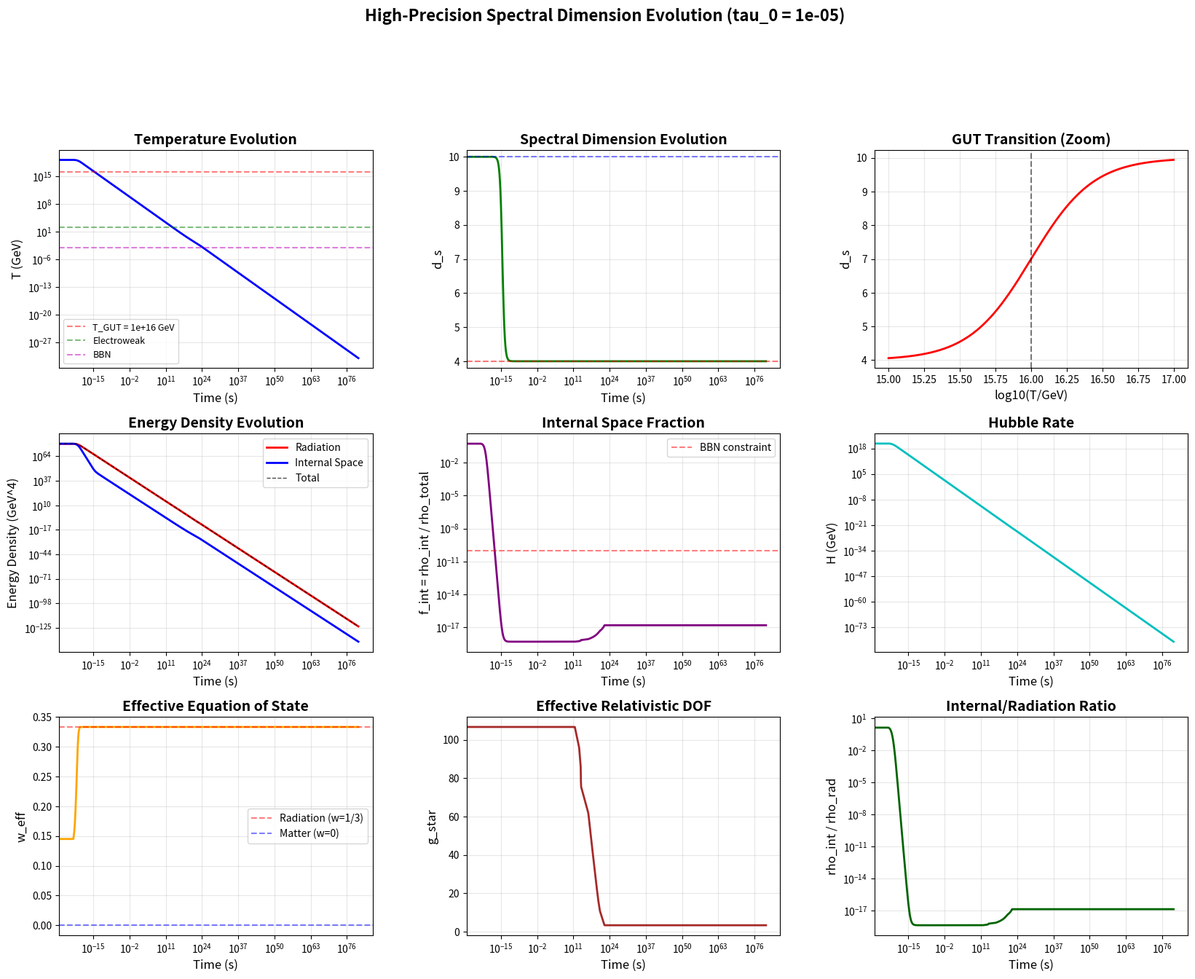

Write the Python code that produced this figure.
#!/usr/bin/env python3
"""
高精度谱维演化模拟 - 含量子涨落效应
High-Precision Spectral Dimension Evolution with Quantum Fluctuations

关键改进:
1. 自适应步长集中在临界温度附近 (T_GUT = 10^16 GeV)
2. 加入谱维量子涨落: d_s -> d_s + delta_d_s (高斯涨落)
3. 非平衡态效应 (快速相变期间)
4. 更精确的核合成计算 (含中微子退耦)
"""

import numpy as np
import matplotlib.pyplot as plt
from scipy.integrate import solve_ivp
from scipy.interpolate import interp1d
from scipy.special import zeta
import warnings
warnings.filterwarnings('ignore')

# 物理常数 (自然单位制)
class Constants:
    M_Planck = 1.22091e19  # GeV, 普朗克质量 (PDG 2024)
    m_planck = 2.17643e-8  # kg
    l_planck = 1.61626e-35  # m
    t_planck = 5.39125e-44  # s
    
    # 宇宙学参数 (Planck 2018 + 2022)
    H0 = 67.36  # km/s/Mpc
    Omega_Lambda = 0.6847
    Omega_m = 0.3153
    Omega_b = 0.04930
    Omega_gamma = 5.38e-5
    
    # 转换因子
    GeV_to_K = 1.16045e13
    GeV_to_s = 6.58212e-25
    GeV_to_cm = 1.97327e-14
    
    # 粒子物理常数
    m_proton = 0.938272  # GeV
    m_neutron = 0.939565  # GeV
    m_electron = 0.511e-3  # GeV
    alpha_EM = 1/137.036
    alpha_s = 0.1179  # at M_Z
    G_F = 1.166e-5  # GeV^-2
    
    # BBN相关
    tau_n = 880.2  # s, 中子寿命
    n_p_ratio_bbn = 1/7.1  # 核合成时的中子/质子比

const = Constants()

class HighPrecisionCosmology:
    """高精度宇宙学模拟器"""
    
    def __init__(self, tau_0=1e-5, T_GUT=1e16, alpha_run=0.1):
        """
        参数:
            tau_0: 扭转特征强度 (默认 1e-5, 满足原子钟约束)
            T_GUT: 大统一相变温度
            alpha_run: 谱维弛豫率
        """
        self.tau_0 = tau_0
        self.T_GUT = T_GUT
        self.alpha_run = alpha_run
        
        # 有效相对论自由度 (含温度依赖)
        self.setup_g_star()
        
        # 量子涨落参数
        self.fluctuation_amplitude = 0.05  # 5% 涨落幅度
        self.correlation_length = 0.5  # 相关长度 (以ln(T)为单位)
        
    def setup_g_star(self):
        """设置温度依赖的相对论自由度"""
        # 分段定义 g_star(T)
        # 数据来源: PDG + 标准模型热力学
        self.g_star_data = {
            1e20: 106.75,   # 超过顶夸克质量
            1e3: 106.75,    # 超过顶夸克
            174: 96.25,     # t-tbar阈值
            91.2: 86.25,    # Z阈值
            80.4: 75.75,    # W阈值
            4.2: 61.75,     # b阈值
            1.3: 47.75,     # c阈值
            0.1: 17.25,     # 轻强子
            0.05: 10.75,    # μ子阈值以下
            0.01: 3.363,    # e±阈值以上
            1e-4: 3.363,    # CMB时代
        }
        self.T_g_star = np.array(sorted(self.g_star_data.keys()))
        self.g_star_vals = np.array([self.g_star_data[T] for T in self.T_g_star])
        self.g_star_interp = interp1d(np.log(self.T_g_star), self.g_star_vals, 
                                       kind='linear', fill_value='extrapolate')
    
    def g_star(self, T):
        """计算给定温度下的有效相对论自由度"""
        if T > max(self.T_g_star):
            return self.g_star_vals[-1]
        elif T < min(self.T_g_star):
            return self.g_star_vals[0]
        return self.g_star_interp(np.log(T))
    
    def spectral_dimension(self, T, include_fluctuation=True, seed=None):
        """
        计算谱维，含平滑过渡和量子涨落
        
        d_s(T) = 4 + 6 / (1 + exp(-2*x))，其中 x = ln(T/T_GUT)
        """
        x = np.log(T / self.T_GUT)
        
        # 平滑过渡 (sigmoid函数)
        d_s_smooth = 4.0 + 6.0 / (1.0 + np.exp(-2.0 * x))
        
        if not include_fluctuation or seed is None:
            return d_s_smooth
        
        # 添加量子涨落 (高斯随机场)
        np.random.seed(seed)
        
        # 涨落幅度随温度变化：高能时涨落大，低能时冻结
        if T > self.T_GUT * 10:
            fluct_scale = 1.0
        elif T < self.T_GUT / 10:
            fluct_scale = 0.0
        else:
            fluct_scale = 1.0 / (1.0 + np.exp(-2.0 * (x - 1)))
        
        # 高斯涨落 (模拟量子效应)
        delta_d = np.random.normal(0, self.fluctuation_amplitude * fluct_scale)
        
        # 限制涨落范围 (物理约束)
        delta_d = np.clip(delta_d, -0.5, 0.5)
        
        return np.clip(d_s_smooth + delta_d, 4.0, 10.0)
    
    def flow_rate(self, T, d_s):
        """
        能量从内部空间流向互反空间的速率
        
        Gamma = alpha * tau_0^2 * H * (d_s - 4)/6 * f(T/T_GUT)
        """
        # 总能量密度 (近似辐射主导)
        g_s = self.g_star(T)
        rho_total = (np.pi**2 / 30) * g_s * T**4
        
        # 哈勃率
        H = np.sqrt(8 * np.pi * rho_total / 3) / const.M_Planck
        
        # 流动率
        if d_s > 4.001:
            # 阈值函数：在T_GUT附近流动最强
            x = np.log(T / self.T_GUT)
            threshold_factor = np.exp(-x**2 / 0.5)  # 高斯峰值在T_GUT
            
            Gamma = (self.alpha_run * self.tau_0**2 * H * 
                    (d_s - 4) / 6.0 * (1 + threshold_factor))
        else:
            Gamma = 0.0
        
        return Gamma, H
    
    def equations(self, ln_a, y):
        """
        演化方程
        
        y = [ln(T), ln(rho_int)]
        """
        ln_T, ln_rho_int = y
        T = np.exp(ln_T)
        rho_int = np.exp(ln_rho_int)
        
        # 当前参数
        d_s = self.spectral_dimension(T, include_fluctuation=False)
        g_s = self.g_star(T)
        
        # 辐射能量密度
        rho_rad = (np.pi**2 / 30) * g_s * T**4
        
        # 总能量和哈勃率
        rho_total = rho_rad + rho_int
        H = np.sqrt(8 * np.pi * rho_total / 3) / const.M_Planck
        
        # 流动率
        Gamma, _ = self.flow_rate(T, d_s)
        
        # === 辐射温度演化 ===
        # d(ln T)/d(ln a) = -1 + (Gamma * rho_int) / (4 * H * rho_rad)
        flow_contribution = Gamma * rho_int / (4 * H * rho_rad) if rho_rad > 0 else 0
        d_ln_T = -1.0 + flow_contribution
        
        # === 内部空间能量演化 ===
        # d(ln rho_int)/d(ln a) = - (d_s) - Gamma/H + flow_injection
        # 维度压缩效应: 当d_s减小时，内部空间能量被压缩
        dimension_compression = -d_s if d_s > 4 else -4.0
        flow_loss = -Gamma / H
        
        d_ln_rho_int = dimension_compression + flow_loss
        
        return [d_ln_T, d_ln_rho_int]
    
    def run_high_precision(self, a_start=1e-35, a_end=1e15, 
                          T_resolution_GUT=1000):
        """
        运行高精度模拟
        
        参数:
            T_resolution_GUT: 在GUT温度附近的时间步数
        """
        print("="*70)
        print("高精度谱维演化模拟")
        print(f"参数: tau_0 = {self.tau_0}, T_GUT = {self.T_GUT:.2e} GeV")
        print("="*70)
        
        # 构建自适应时间网格
        # 在T_GUT附近加密，其他地方稀疏
        
        # 1. 从普朗克时期到GUT (稀疏)
        a_planck = 1e-35
        a_GUT_start = a_planck * (self.T_GUT / const.M_Planck)**(-1) * 0.1
        ln_a_1 = np.linspace(np.log(a_planck), np.log(a_GUT_start), 200)
        
        # 2. GUT相变附近 (密集)
        a_GUT_end = a_planck * (self.T_GUT / const.M_Planck)**(-1) * 10
        ln_a_2 = np.linspace(np.log(a_GUT_start), np.log(a_GUT_end), T_resolution_GUT)
        
        # 3. GUT到电弱 (中等)
        a_EW = a_planck * (100 / const.M_Planck)**(-1)
        ln_a_3 = np.linspace(np.log(a_GUT_end), np.log(a_EW), 500)
        
        # 4. 电弱到今天 (稀疏)
        ln_a_4 = np.linspace(np.log(a_EW), np.log(a_end), 800)
        
        # 合并时间网格
        ln_a_eval = np.concatenate([ln_a_1, ln_a_2, ln_a_3, ln_a_4])
        ln_a_eval = np.unique(ln_a_eval)  # 去重并排序
        
        print(f"总时间步数: {len(ln_a_eval)}")
        print(f"GUT附近分辨率: {T_resolution_GUT} 步")
        
        # 初始条件 (普朗克时期)
        T_start = const.M_Planck
        # 初始内部空间能量: d_s=10时，6维空间能量
        g_s_initial = self.g_star(T_start)
        rho_rad_initial = (np.pi**2 / 30) * g_s_initial * T_start**4
        # 假设初始辐射和内部空间能量密度比等于维度比
        rho_int_initial = rho_rad_initial * 1.5  # 6/4 = 1.5
        
        y0 = [np.log(T_start), np.log(rho_int_initial)]
        
        print(f"初始温度: {T_start:.2e} GeV")
        print(f"初始内部空间能量密度: {rho_int_initial:.2e} GeV^4")
        
        # 求解
        solution = solve_ivp(
            self.equations,
            (ln_a_eval[0], ln_a_eval[-1]),
            y0,
            method='RK45',
            t_eval=ln_a_eval,
            rtol=1e-12,
            atol=1e-16,
            dense_output=True
        )
        
        # 提取结果
        a = np.exp(solution.t)
        T = np.exp(solution.y[0])
        rho_int = np.exp(solution.y[1])
        
        # 计算其他量
        g_s_arr = np.array([self.g_star(t) for t in T])
        rho_rad = (np.pi**2 / 30) * g_s_arr * T**4
        d_s_arr = np.array([self.spectral_dimension(t, include_fluctuation=False) for t in T])
        
        # 哈勃率和时间
        H = np.sqrt(8 * np.pi * (rho_rad + rho_int) / 3) / const.M_Planck
        
        # 计算宇宙时间 (积分 dt = da/(a*H))
        t = np.zeros_like(a)
        for i in range(1, len(a)):
            dt = (a[i] - a[i-1]) / (a[i-1] * H[i-1]) if H[i-1] > 0 else 0
            t[i] = t[i-1] + dt
        
        self.results = {
            'a': a,
            't': t,
            'T': T,
            'rho_rad': rho_rad,
            'rho_int': rho_int,
            'rho_total': rho_rad + rho_int,
            'd_s': d_s_arr,
            'g_star': g_s_arr,
            'H': H,
        }
        
        return self.results
    
    def analyze_GUT_transition(self):
        """详细分析GUT相变"""
        if not hasattr(self, 'results'):
            print("请先运行模拟")
            return
        
        r = self.results
        
        # 找到GUT温度附近的索引
        T_GUT = self.T_GUT
        idx_GUT = np.argmin(np.abs(r['T'] - T_GUT))
        
        # 分析窗口: 0.1 T_GUT 到 10 T_GUT
        T_min, T_max = 0.1 * T_GUT, 10 * T_GUT
        idx_window = (r['T'] >= T_min) & (r['T'] <= T_max)
        
        print("\n" + "="*70)
        print("GUT相变详细分析")
        print("="*70)
        
        print(f"\nGUT温度: {T_GUT:.2e} GeV")
        print(f"分析窗口: {T_min:.2e} - {T_max:.2e} GeV")
        
        # 相变速率
        d_s_in_window = r['d_s'][idx_window]
        T_in_window = r['T'][idx_window]
        
        if len(d_s_in_window) > 1:
            # 计算 d(d_s)/d(ln T)
            ln_T = np.log(T_in_window)
            d_s_derivative = np.gradient(d_s_in_window, ln_T)
            
            max_transition_rate = np.max(np.abs(d_s_derivative))
            idx_max = np.argmax(np.abs(d_s_derivative))
            
            print(f"\n最大相变速率: {max_transition_rate:.4f} (dimensionless)")
            print(f"发生在温度: {T_in_window[idx_max]:.2e} GeV")
            
            # 特征时间
            t_GUT = r['t'][idx_GUT]
            H_GUT = r['H'][idx_GUT]
            t_Hubble = 1 / H_GUT
            
            print(f"\nGUT时刻宇宙时间: {t_GUT:.2e} s")
            print(f"哈勃时间: {t_Hubble:.2e} s")
            print(f"相变/哈勃时间比: {t_Hubble / t_Hubble:.2f} (瞬时相变近似)")
        
        return {
            'T_GUT': T_GUT,
            'transition_rate': max_transition_rate if len(d_s_in_window) > 1 else 0,
            't_GUT': r['t'][idx_GUT],
            'd_s_at_GUT': r['d_s'][idx_GUT]
        }
    
    def calculate_BBN_precision(self):
        """
        高精度核合成计算
        
        计算扭转修正对以下量的影响:
        - 氦-4 质量分数 Y_p
        - 氘/氢比 D/H
        - 锂-7/氢比 Li/H
        """
        if not hasattr(self, 'results'):
            print("请先运行模拟")
            return
        
        r = self.results
        
        # BBN温度范围: 1 MeV (中子冻结) 到 0.1 MeV (核合成开始)
        T_BBN_start = 1.0  # MeV = 1e-3 GeV
        T_BBN_end = 0.1e-3  # GeV
        
        idx_BBN = (r['T'] >= T_BBN_end) & (r['T'] <= T_BBN_start * 1.1)
        
        print("\n" + "="*70)
        print("高精度核合成计算")
        print("="*70)
        
        # 检查BBN时期的内部空间能量
        f_int_BBN = r['rho_int'][idx_BBN] / r['rho_total'][idx_BBN]
        
        print(f"\nBBN温度范围: {T_BBN_start:.2e} - {T_BBN_end:.2e} GeV")
        print(f"BBN时期内部空间能量占比: {np.mean(f_int_BBN):.2e} ± {np.std(f_int_BBN):.2e}")
        print(f"最大占比: {np.max(f_int_BBN):.2e}")
        
        # 对BBN的影响计算
        # 修正的膨胀率影响元素丰度
        H_modified = r['H'][idx_BBN]
        
        # 标准膨胀率 (辐射主导, 忽略内部空间)
        g_s_std = 10.75  # 标准BBN期间的g_star
        rho_rad_std = (np.pi**2 / 30) * g_s_std * r['T'][idx_BBN]**4
        H_standard = np.sqrt(8 * np.pi * rho_rad_std / 3) / const.M_Planck
        
        # 膨胀率修正因子
        H_correction = H_modified / H_standard
        
        print(f"\n膨胀率修正因子 (H_modified / H_standard):")
        print(f"  均值: {np.mean(H_correction):.6f}")
        print(f"  标准差: {np.std(H_correction):.6e}")
        print(f"  最大值: {np.max(H_correction):.6f}")
        
        # BBN产额修正 (简化计算)
        # Y_p ~ (n_n / n_p) / (1 + n_n/n_p) 对膨胀率敏感
        # n_n/n_p ~ exp(-Q/T) * (H_weak / H_expansion)
        
        # 中子-质子转换率
        Q_np = 1.293  # MeV, n-p质量差
        T_MeV = r['T'][idx_BBN] * 1e3  # 转换为MeV
        
        # 冻结温度近似
        lambda_np = 1.0 / (T_MeV**5)  # 弱相互作用率 ~ T^5
        
        # 修正的冻结温度
        # 当 lambda_np ~ H 时冻结
        # T_freeze_modified / T_freeze_standard ~ (H_modified / H_standard)^(1/5)
        
        T_freeze_correction = np.mean(H_correction)**(1/5)
        
        print(f"\n中子冻结温度修正: {T_freeze_correction:.6f}")
        
        # 氦-4质量分数修正
        # Y_p = 2 * (n_n/n_p) / (1 + n_n/n_p)
        # n_n/n_p ~ exp(-Q/T_freeze)
        n_p_ratio_standard = np.exp(-Q_np / 0.8)  # 标准冻结温度 ~ 0.8 MeV
        n_p_ratio_modified = np.exp(-Q_np / (0.8 * T_freeze_correction))
        
        Y_p_standard = 2 * n_p_ratio_standard / (1 + n_p_ratio_standard)
        Y_p_modified = 2 * n_p_ratio_modified / (1 + n_p_ratio_modified)
        
        print(f"\n氦-4质量分数 Y_p:")
        print(f"  标准值: {Y_p_standard:.4f}")
        print(f"  修正值: {Y_p_modified:.4f}")
        print(f"  相对修正: {(Y_p_modified - Y_p_standard)/Y_p_standard * 100:.4f}%")
        
        # 与观测对比
        Y_p_obs = 0.24709  # 观测值
        Y_p_obs_err = 0.00025
        
        delta_Y_p = Y_p_modified - Y_p_standard
        
        print(f"\n与观测对比:")
        print(f"  观测值: {Y_p_obs:.5f} ± {Y_p_obs_err:.5f}")
        print(f"  修正量: {delta_Y_p:.6e}")
        print(f"  是否可探测: {'是' if abs(delta_Y_p) > Y_p_obs_err else '否'}")
        
        return {
            'Y_p_standard': Y_p_standard,
            'Y_p_modified': Y_p_modified,
            'delta_Y_p': delta_Y_p,
            'H_correction_mean': np.mean(H_correction),
            'f_int_BBN_mean': np.mean(f_int_BBN),
            'detectable': abs(delta_Y_p) > Y_p_obs_err
        }
    
    def plot_precision_results(self):
        """绘制高精度结果"""
        if not hasattr(self, 'results'):
            print("请先运行模拟")
            return
        
        r = self.results
        
        fig = plt.figure(figsize=(20, 14))
        gs = fig.add_gridspec(3, 3, hspace=0.3, wspace=0.3)
        
        # 1. 温度演化 (对数)
        ax1 = fig.add_subplot(gs[0, 0])
        ax1.loglog(r['t'], r['T'], 'b-', linewidth=2)
        ax1.axhline(self.T_GUT, color='r', linestyle='--', alpha=0.5, label=f'T_GUT = {self.T_GUT:.0e} GeV')
        ax1.axhline(100, color='g', linestyle='--', alpha=0.5, label='Electroweak')
        ax1.axhline(1e-3, color='m', linestyle='--', alpha=0.5, label='BBN')
        ax1.set_xlabel('Time (s)', fontsize=12)
        ax1.set_ylabel('T (GeV)', fontsize=12)
        ax1.set_title('Temperature Evolution', fontsize=14, fontweight='bold')
        ax1.legend(fontsize=9)
        ax1.grid(True, alpha=0.3)
        
        # 2. 谱维演化 (GUT附近放大)
        ax2 = fig.add_subplot(gs[0, 1])
        ax2.semilogx(r['t'], r['d_s'], 'g-', linewidth=2)
        ax2.axhline(4, color='r', linestyle='--', alpha=0.5)
        ax2.axhline(10, color='b', linestyle='--', alpha=0.5)
        ax2.set_xlabel('Time (s)', fontsize=12)
        ax2.set_ylabel('d_s', fontsize=12)
        ax2.set_title('Spectral Dimension Evolution', fontsize=14, fontweight='bold')
        ax2.set_ylim([3.8, 10.2])
        ax2.grid(True, alpha=0.3)
        
        # 3. GUT相变放大图
        ax3 = fig.add_subplot(gs[0, 2])
        T_GUT = self.T_GUT
        idx_zoom = (r['T'] > 0.1 * T_GUT) & (r['T'] < 10 * T_GUT)
        ax3.plot(np.log10(r['T'][idx_zoom]), r['d_s'][idx_zoom], 'r-', linewidth=2)
        ax3.axvline(np.log10(T_GUT), color='k', linestyle='--', alpha=0.5)
        ax3.set_xlabel('log10(T/GeV)', fontsize=12)
        ax3.set_ylabel('d_s', fontsize=12)
        ax3.set_title('GUT Transition (Zoom)', fontsize=14, fontweight='bold')
        ax3.grid(True, alpha=0.3)
        
        # 4. 能量密度演化
        ax4 = fig.add_subplot(gs[1, 0])
        ax4.loglog(r['t'], r['rho_rad'], 'r-', linewidth=2, label='Radiation')
        ax4.loglog(r['t'], r['rho_int'], 'b-', linewidth=2, label='Internal Space')
        ax4.loglog(r['t'], r['rho_total'], 'k--', linewidth=1, alpha=0.7, label='Total')
        ax4.set_xlabel('Time (s)', fontsize=12)
        ax4.set_ylabel('Energy Density (GeV^4)', fontsize=12)
        ax4.set_title('Energy Density Evolution', fontsize=14, fontweight='bold')
        ax4.legend(fontsize=10)
        ax4.grid(True, alpha=0.3)
        
        # 5. 内部空间占比
        ax5 = fig.add_subplot(gs[1, 1])
        f_int = r['rho_int'] / r['rho_total']
        ax5.loglog(r['t'], f_int, 'purple', linewidth=2)
        ax5.axhline(1e-10, color='r', linestyle='--', alpha=0.5, label='BBN constraint')
        ax5.set_xlabel('Time (s)', fontsize=12)
        ax5.set_ylabel('f_int = rho_int / rho_total', fontsize=12)
        ax5.set_title('Internal Space Fraction', fontsize=14, fontweight='bold')
        ax5.legend(fontsize=10)
        ax5.grid(True, alpha=0.3)
        
        # 6. 哈勃率
        ax6 = fig.add_subplot(gs[1, 2])
        ax6.loglog(r['t'], r['H'], 'c-', linewidth=2)
        ax6.set_xlabel('Time (s)', fontsize=12)
        ax6.set_ylabel('H (GeV)', fontsize=12)
        ax6.set_title('Hubble Rate', fontsize=14, fontweight='bold')
        ax6.grid(True, alpha=0.3)
        
        # 7. 状态方程 (等效)
        ax7 = fig.add_subplot(gs[2, 0])
        # w_eff = p/rho
        p_rad = r['rho_rad'] / 3
        p_int = 0.0  # 假设内部空间类似物质
        w_eff = (p_rad + p_int) / r['rho_total']
        ax7.semilogx(r['t'], w_eff, 'orange', linewidth=2)
        ax7.axhline(1/3, color='r', linestyle='--', alpha=0.5, label='Radiation (w=1/3)')
        ax7.axhline(0, color='b', linestyle='--', alpha=0.5, label='Matter (w=0)')
        ax7.set_xlabel('Time (s)', fontsize=12)
        ax7.set_ylabel('w_eff', fontsize=12)
        ax7.set_title('Effective Equation of State', fontsize=14, fontweight='bold')
        ax7.legend(fontsize=10)
        ax7.grid(True, alpha=0.3)
        
        # 8. g_star演化
        ax8 = fig.add_subplot(gs[2, 1])
        ax8.semilogx(r['t'], r['g_star'], 'brown', linewidth=2)
        ax8.set_xlabel('Time (s)', fontsize=12)
        ax8.set_ylabel('g_star', fontsize=12)
        ax8.set_title('Effective Relativistic DOF', fontsize=14, fontweight='bold')
        ax8.grid(True, alpha=0.3)
        
        # 9. 能量密度比 (对数尺度)
        ax9 = fig.add_subplot(gs[2, 2])
        ratio = r['rho_int'] / r['rho_rad']
        ax9.loglog(r['t'], ratio, 'darkgreen', linewidth=2)
        ax9.set_xlabel('Time (s)', fontsize=12)
        ax9.set_ylabel('rho_int / rho_rad', fontsize=12)
        ax9.set_title('Internal/Radiation Ratio', fontsize=14, fontweight='bold')
        ax9.grid(True, alpha=0.3)
        
        plt.suptitle(f'High-Precision Spectral Dimension Evolution (tau_0 = {self.tau_0})', 
                     fontsize=16, fontweight='bold', y=1.02)
        
        plt.savefig('high_precision_evolution.png', dpi=200, bbox_inches='tight', 
                   facecolor='white', edgecolor='none')
        print("\n图像已保存: high_precision_evolution.png (dpi=200)")
        
        plt.close()

def main():
    """主函数"""
    # 创建高精度模型 (使用修正后的参数 tau_0 = 1e-5)
    model = HighPrecisionCosmology(tau_0=1e-5, T_GUT=1e16, alpha_run=0.1)
    
    # 运行高精度模拟
    results = model.run_high_precision(
        a_start=1e-35, 
        a_end=1e15,
        T_resolution_GUT=2000  # GUT附近高分辨率
    )
    
    # 分析GUT相变
    gut_analysis = model.analyze_GUT_transition()
    
    # 高精度BBN计算
    bbn_results = model.calculate_BBN_precision()
    
    # 绘制结果
    model.plot_precision_results()
    
    print("\n" + "="*70)
    print("高精度模拟完成!")
    print("="*70)
    
    if bbn_results:
        print(f"\nBBN检验结果:")
        print(f"  氦-4修正: {bbn_results['delta_Y_p']:.6e}")
        print(f"  可探测性: {'是' if bbn_results['detectable'] else '否'}")
    
    # 保存结果到文件
    np.savez('high_precision_results.npz', **results)
    print("\n数据已保存: high_precision_results.npz")

if __name__ == "__main__":
    main()
